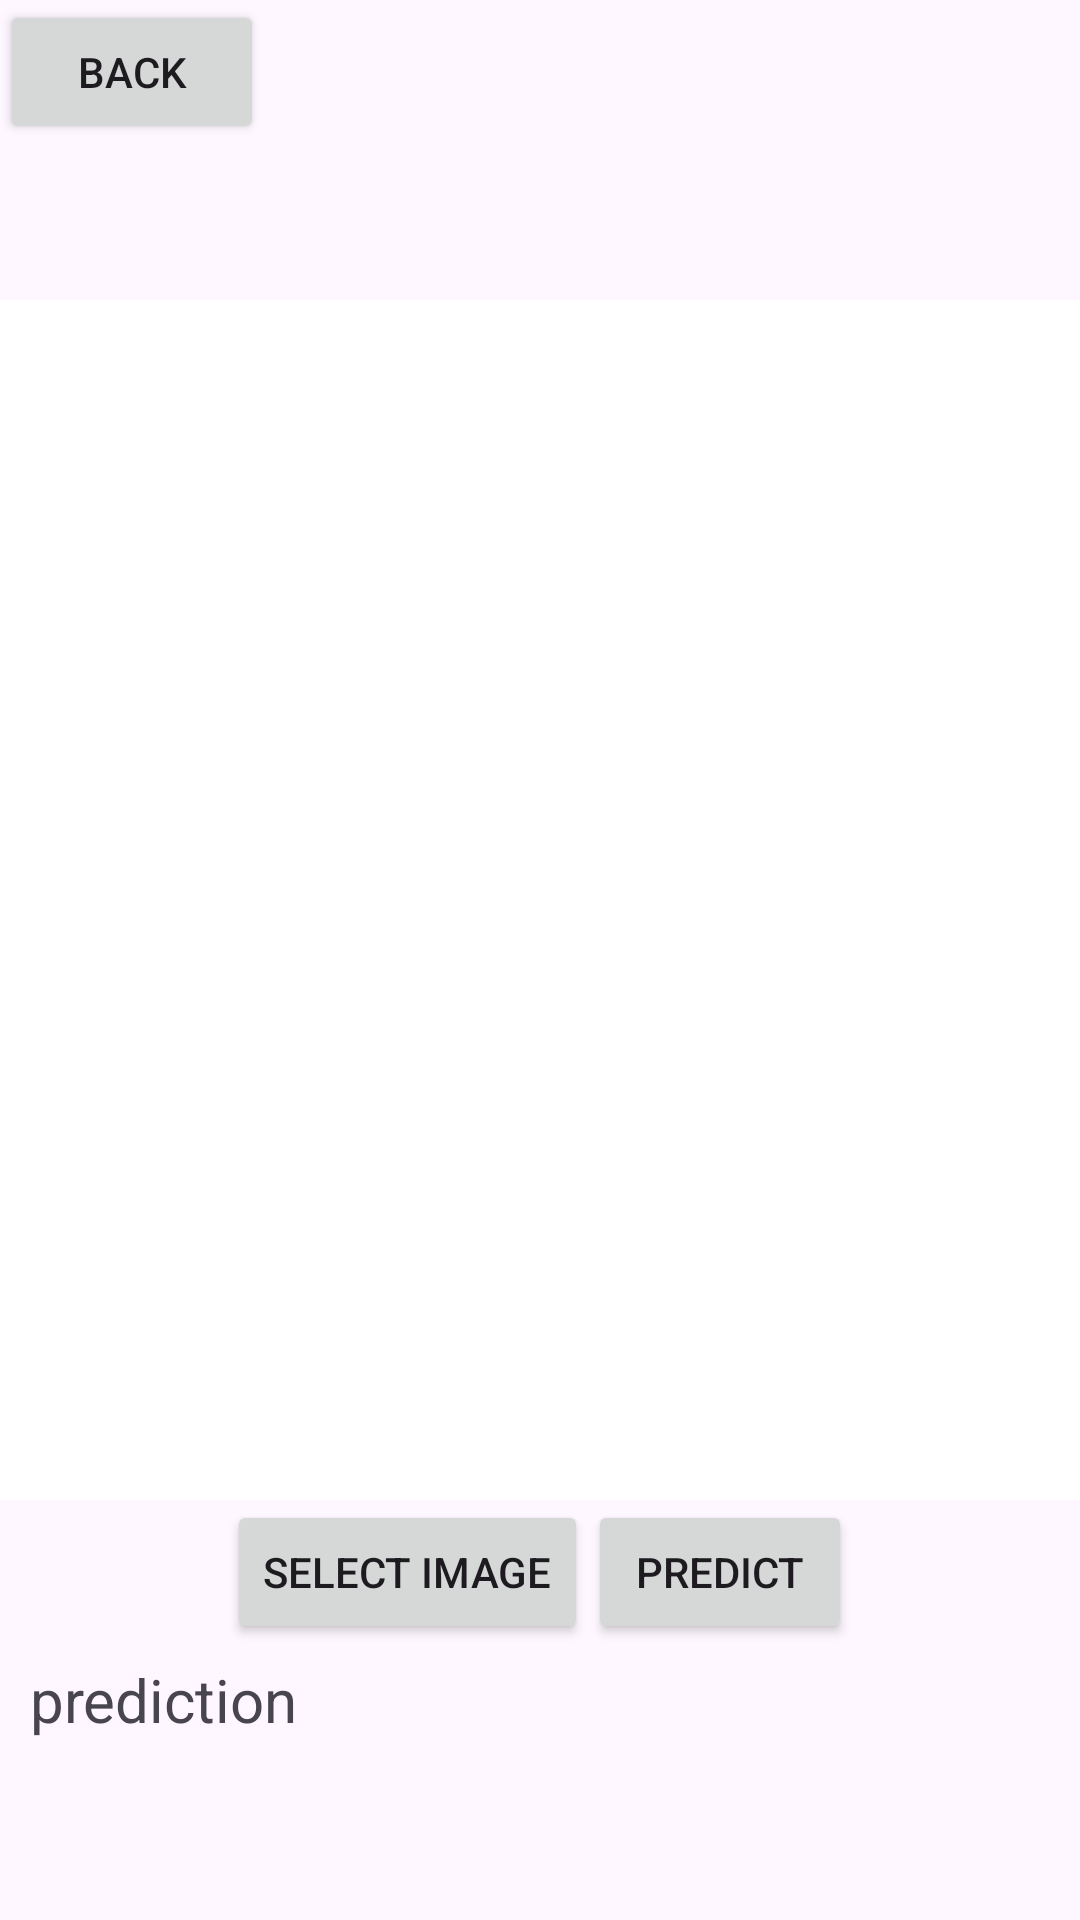

Here is an Android app screen rendered from its layout file. Give the layout XML and the strings, colors and styles it references.
<!-- AndroidManifest.xml: application theme Theme.Cloud_classification_app_kotlin -->
<!-- res/layout/activity_perform_classification.xml -->
<?xml version="1.0" encoding="utf-8"?>
<RelativeLayout xmlns:android="http://schemas.android.com/apk/res/android"
xmlns:app="http://schemas.android.com/apk/res-auto"
xmlns:tools="http://schemas.android.com/tools"
android:id="@+id/main"
android:layout_width="match_parent"
android:layout_height="match_parent"
tools:context=".PerformClassification">
    <Button
        android:layout_width="wrap_content"
        android:layout_height="wrap_content"
        android:text="back"
        android:id="@+id/backBtn"></Button>

    <ImageView
        android:id="@+id/imageView"
        android:layout_width="match_parent"
        android:layout_height="400dp"
        android:layout_marginTop="100dp"
        android:background="@color/white" />
<LinearLayout
    android:layout_width="wrap_content"
    android:layout_height="wrap_content"
    android:id="@+id/linLayout"
    android:layout_centerHorizontal="true"
    android:layout_below="@+id/imageView">
    <Button
        android:layout_width="wrap_content"
        android:layout_height="wrap_content"
        android:text="select image"
        android:id="@+id/selectBtn"></Button>
    <Button
        android:layout_width="wrap_content"
        android:layout_height="wrap_content"
        android:text="predict"
        android:id="@+id/predictBtn"></Button>
</LinearLayout>

    <TextView
        android:id="@+id/resultView"
        android:layout_width="wrap_content"
        android:layout_height="wrap_content"
        android:layout_below="@+id/linLayout"
        android:layout_marginLeft="10dp"
        android:layout_marginTop="5dp"
        android:text="prediction"
        android:textSize="20dp"></TextView>

</RelativeLayout>
<!-- resources referenced by this layout -->
<resources>
  <style name="Theme.Cloud_classification_app_kotlin" parent="Base.Theme.Cloud_classification_app_kotlin" />
  <style name="Base.Theme.Cloud_classification_app_kotlin" parent="Theme.Material3.DayNight.NoActionBar">
          
          
      </style>
  <!-- not gathered from this repository: default colours our renderer supplied (Android Studio template values) -->
  <color name="white">#FFFFFFFF</color>
</resources>
